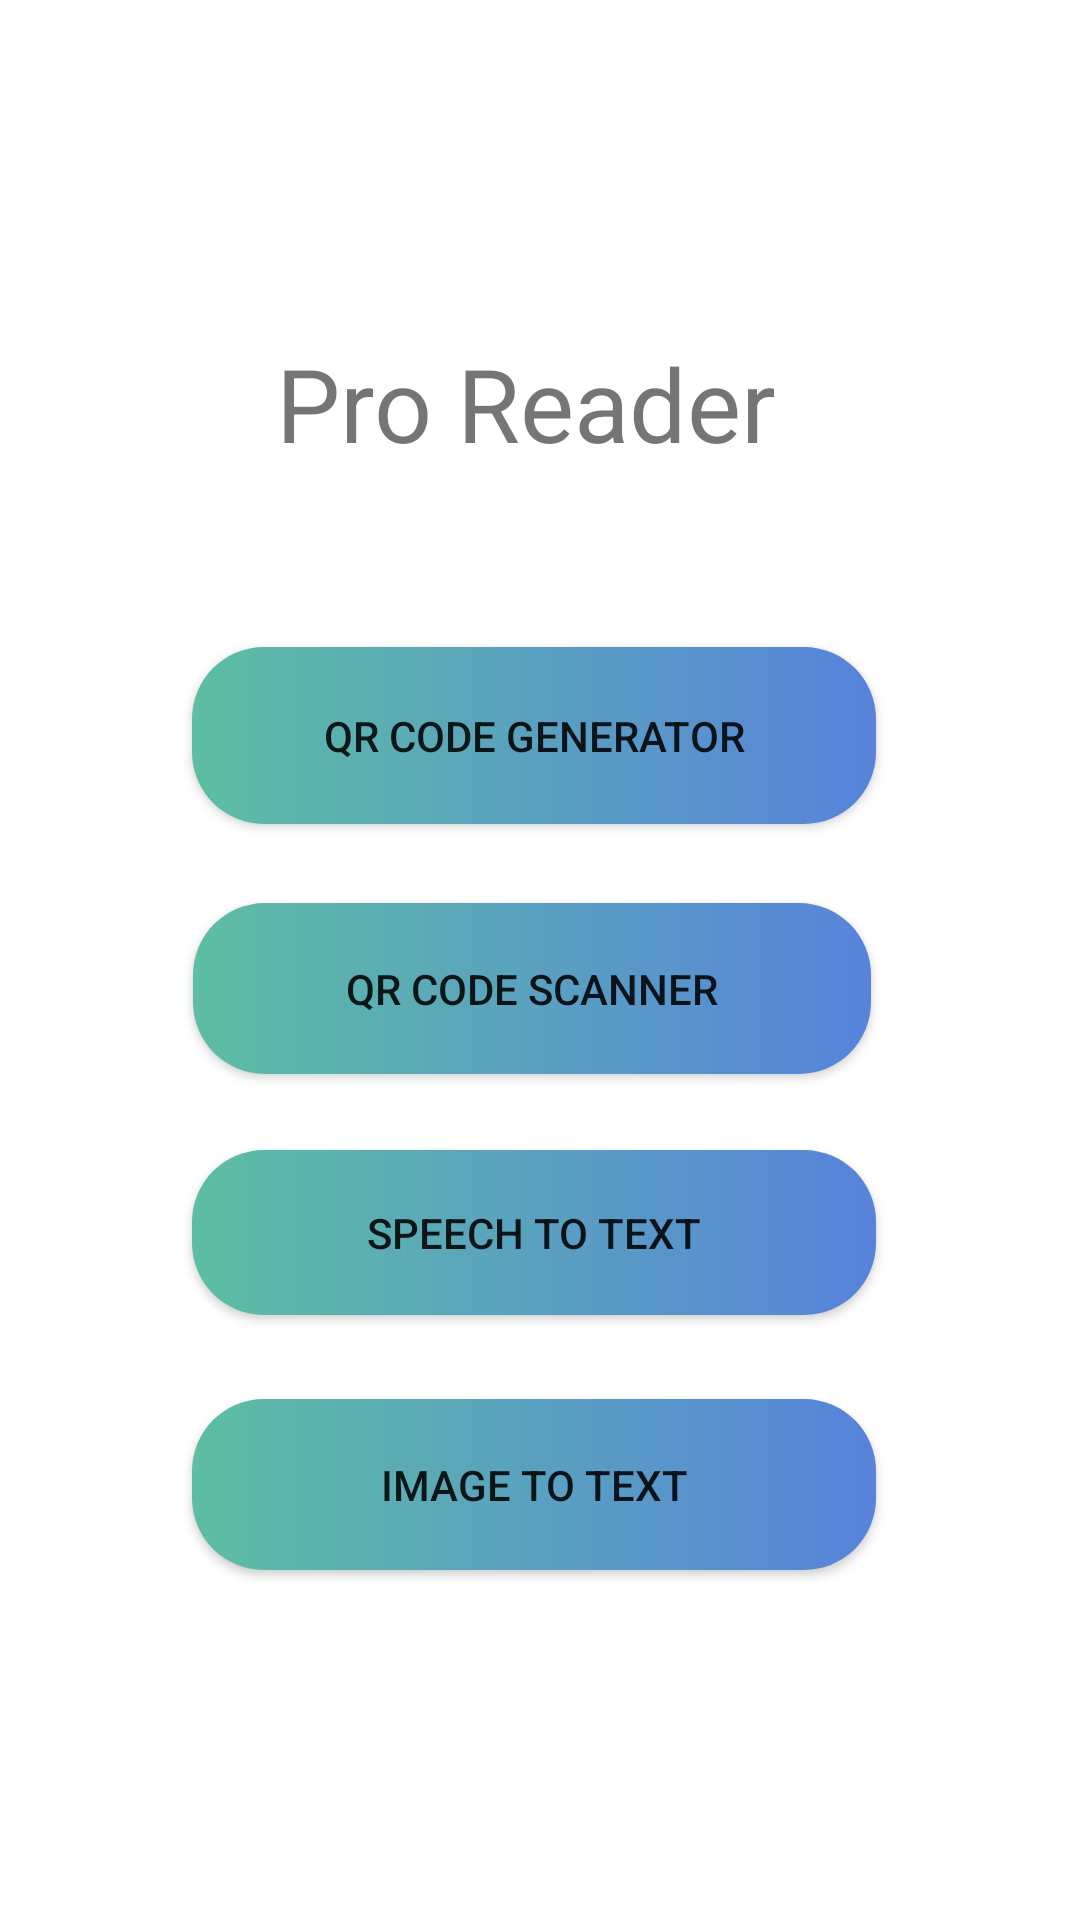

Here is an Android app screen rendered from its layout file. Give the layout XML and the strings, colors and styles it references.
<!-- AndroidManifest.xml: application theme Theme.ProReader -->
<!-- res/layout/activity_main.xml -->
<?xml version="1.0" encoding="utf-8"?>
<androidx.constraintlayout.widget.ConstraintLayout xmlns:android="http://schemas.android.com/apk/res/android"
    xmlns:app="http://schemas.android.com/apk/res-auto"
    xmlns:tools="http://schemas.android.com/tools"
    android:layout_width="match_parent"
    android:layout_height="match_parent"
    tools:context=".MainActivity">

    <TextView
        android:id="@+id/textView"
        android:layout_width="wrap_content"
        android:layout_height="wrap_content"
        android:text="Pro Reader "
        android:textAlignment="center"
        android:textSize="34sp"
        app:layout_constraintBottom_toBottomOf="parent"
        app:layout_constraintEnd_toEndOf="parent"
        app:layout_constraintHorizontal_bias="0.497"
        app:layout_constraintStart_toStartOf="parent"
        app:layout_constraintTop_toTopOf="parent"
        app:layout_constraintVertical_bias="0.188" />

    <Button
        android:id="@+id/button"
        android:layout_width="228dp"
        android:layout_height="59dp"
        android:layout_marginTop="68dp"
        android:background="@drawable/button_edit"
        android:text="QR CODE GENERATOR"
        app:icon="@drawable/ic_baseline_qr_code_24"
        app:layout_constraintBottom_toBottomOf="parent"
        app:layout_constraintEnd_toEndOf="parent"
        app:layout_constraintHorizontal_bias="0.486"
        app:layout_constraintStart_toStartOf="parent"
        app:layout_constraintTop_toTopOf="parent"
        app:layout_constraintVertical_bias="0.288" />

    <Button
        android:id="@+id/button2"
        android:layout_width="226dp"
        android:layout_height="57dp"
        android:layout_marginTop="28dp"
        android:background="@drawable/button_edit"
        android:text="QR CODE SCANNER"
        app:icon="@drawable/ic_baseline_qr_code_scanner_24"
        app:layout_constraintBottom_toBottomOf="parent"
        app:layout_constraintEnd_toEndOf="parent"
        app:layout_constraintHorizontal_bias="0.481"
        app:layout_constraintStart_toStartOf="parent"
        app:layout_constraintTop_toTopOf="parent"
        app:layout_constraintVertical_bias="0.492" />

    <Button
        android:id="@+id/texttopdfbtn"
        android:layout_width="228dp"
        android:layout_height="55dp"
        android:background="@drawable/button_edit"
        android:text="Speech to Text"
        app:icon="@drawable/ic_baseline_mic_24"
        app:layout_constraintBottom_toBottomOf="parent"
        app:layout_constraintEnd_toEndOf="parent"
        app:layout_constraintHorizontal_bias="0.486"
        app:layout_constraintStart_toStartOf="parent"
        app:layout_constraintTop_toTopOf="parent"
        app:layout_constraintVertical_bias="0.655" />

    <Button
        android:id="@+id/imagetotxt"
        android:layout_width="228dp"
        android:layout_height="57dp"
        android:background="@drawable/button_edit"
        android:text="Image to Text"
        app:icon="@drawable/ic_baseline_image_search_24"
        app:layout_constraintBottom_toBottomOf="parent"
        app:layout_constraintEnd_toEndOf="parent"
        app:layout_constraintHorizontal_bias="0.486"
        app:layout_constraintStart_toStartOf="parent"
        app:layout_constraintTop_toTopOf="parent"
        app:layout_constraintVertical_bias="0.8" />
</androidx.constraintlayout.widget.ConstraintLayout>
<!-- resources referenced by this layout -->
<resources>
  <!-- drawable button_edit (drawable) -->
  <?xml version="1.0" encoding="utf-8"?>
  <shape xmlns:android="http://schemas.android.com/apk/res/android" android:shape="rectangle">
  
      <gradient android:startColor="#5dbea3" android:endColor="#5783db" android:type="linear"/>
  
      <corners android:radius="24sp"/>
  
  
  </shape>
  <style name="Theme.ProReader" parent="Theme.MaterialComponents.DayNight.DarkActionBar">
          
          <item name="colorPrimary">#00F85B</item>
          <item name="colorPrimaryVariant">#00F85B</item>
          <item name="colorOnPrimary">@color/white</item>
          
          <item name="colorSecondary">@color/teal_200</item>
          <item name="colorSecondaryVariant">@color/teal_700</item>
          <item name="colorOnSecondary">@color/black</item>
          
          <item name="android:statusBarColor">#00F85B</item>
          
          
      </style>
  <color name="white">#FFFFFFFF</color>
  <color name="teal_200">#FF03DAC5</color>
  <color name="teal_700">#FF018786</color>
  <color name="black">#FF000000</color>
</resources>
